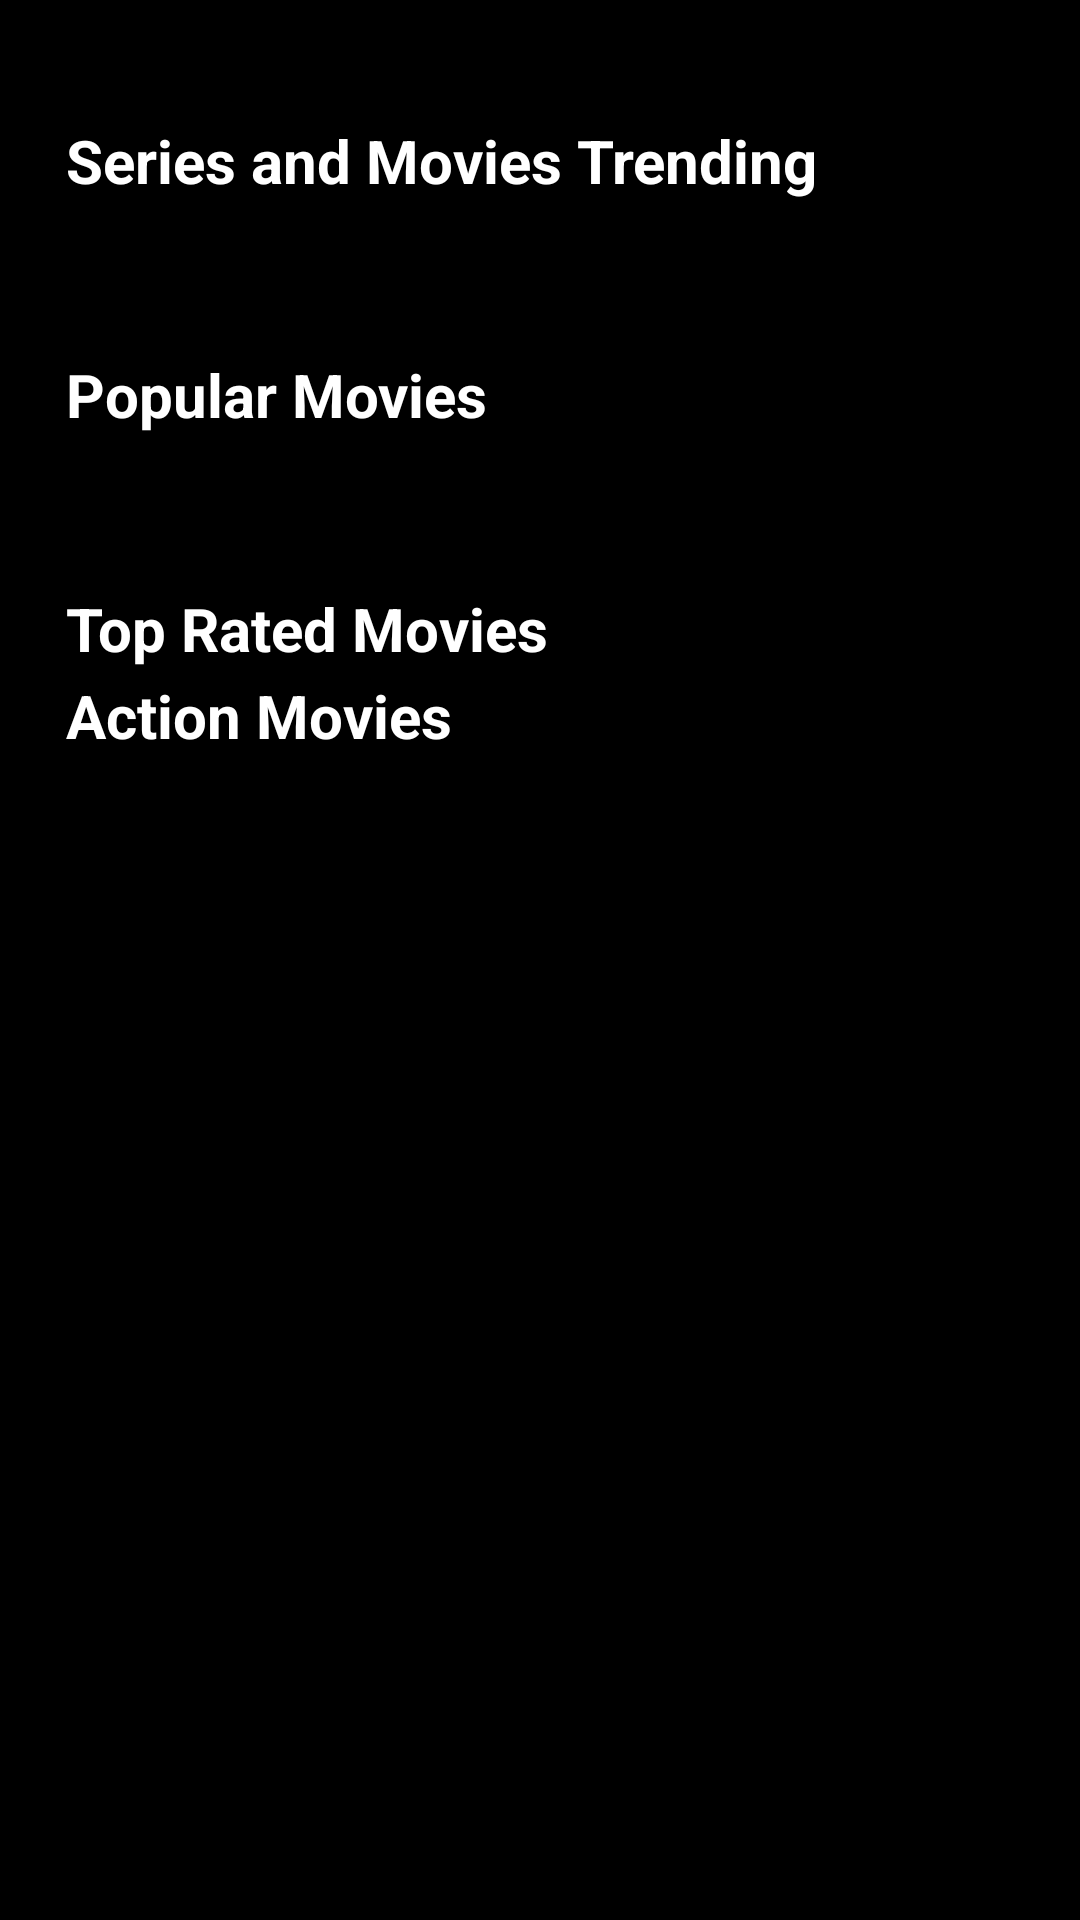

Write the Android layout XML for this screen, with the resource values it uses.
<!-- AndroidManifest.xml: application theme Theme.MovieApp -->
<!-- res/layout/fragment_movies.xml -->
<?xml version="1.0" encoding="utf-8"?>
<FrameLayout xmlns:android="http://schemas.android.com/apk/res/android"
    xmlns:tools="http://schemas.android.com/tools"
    xmlns:app="http://schemas.android.com/apk/res-auto"
    android:layout_width="match_parent"
    android:layout_height="match_parent"
    tools:context=".fragments.MoviesFragment">

    <androidx.constraintlayout.widget.ConstraintLayout
        android:layout_width="match_parent"
        android:layout_height="match_parent"
        android:background="@color/black">


        <ScrollView
            android:id="@+id/scrollView2"
            android:layout_width="match_parent"
            android:layout_height="match_parent"
            app:layout_constraintBottom_toBottomOf="parent"
            app:layout_constraintEnd_toEndOf="parent"
            app:layout_constraintStart_toStartOf="parent"
            >




                <LinearLayout
                    android:layout_width="match_parent"
                    android:layout_height="match_parent"
                    android:orientation="vertical"
                    app:layout_constraintBottom_toBottomOf="parent"
                    app:layout_constraintEnd_toEndOf="parent"
                    app:layout_constraintStart_toStartOf="parent"
                    android:paddingLeft="22dp"
                    app:layout_constraintTop_toBottomOf="@+id/toolbar">

                    <TextView
                        android:layout_width="match_parent"
                        android:layout_height="wrap_content"
                        android:layout_marginTop="40dp"
                        android:text="Series and Movies Trending"
                        android:textColor="@color/white"
                        android:textSize="20sp"
                        android:textStyle="bold" />


                    <androidx.recyclerview.widget.RecyclerView
                        android:id="@+id/recyclerView_trend"
                        android:layout_width="wrap_content"
                        android:layout_height="wrap_content"
                        android:layout_marginStart="1dp"
                        android:layout_marginTop="1dp"
                        android:layout_marginEnd="1dp"
                        android:layout_marginBottom="50dp"
                        app:layout_behavior="com.google.android.material.appbar.AppBarLayout$ScrollingViewBehavior"
                        app:layout_constraintBottom_toBottomOf="parent"
                        app:layout_constraintEnd_toEndOf="parent"
                        app:layout_constraintStart_toStartOf="parent"
                        />

                    <TextView
                        android:layout_width="match_parent"
                        android:layout_height="wrap_content"
                        android:text="Popular Movies"
                        android:textColor="@color/white"
                        android:textSize="20sp"
                        android:textStyle="bold" />


                    <androidx.recyclerview.widget.RecyclerView
                        android:id="@+id/recyclerView_popular"
                        android:layout_width="wrap_content"
                        android:layout_height="wrap_content"
                        android:layout_marginStart="1dp"
                        android:layout_marginTop="1dp"
                        android:layout_marginEnd="1dp"
                        android:layout_marginBottom="50dp"
                        app:layout_behavior="com.google.android.material.appbar.AppBarLayout$ScrollingViewBehavior"
                        app:layout_constraintBottom_toBottomOf="parent"
                        app:layout_constraintEnd_toEndOf="parent"
                        app:layout_constraintStart_toStartOf="parent"
                        app:layout_constraintTop_toBottomOf="@+id/recyclerView" />


                    <TextView
                        android:layout_width="match_parent"
                        android:layout_height="wrap_content"
                        android:text="Top Rated Movies"
                        android:textColor="@color/white"
                        android:textSize="20sp"
                        android:textStyle="bold" />

                    <androidx.recyclerview.widget.RecyclerView
                        android:id="@+id/recyclerView_topRated"
                        android:layout_width="wrap_content"
                        android:layout_height="wrap_content"
                        android:layout_marginStart="1dp"
                        android:layout_marginTop="1dp"
                        android:layout_marginEnd="1dp"
                        android:layout_marginBottom="1dp"
                        app:layout_behavior="com.google.android.material.appbar.AppBarLayout$ScrollingViewBehavior"
                        app:layout_constraintBottom_toBottomOf="parent"
                        app:layout_constraintEnd_toEndOf="parent"
                        app:layout_constraintStart_toStartOf="parent"
                        app:layout_constraintTop_toBottomOf="@+id/recyclerView_popular" />

                    <TextView
                        android:layout_width="match_parent"
                        android:layout_height="wrap_content"
                        android:text="Action Movies"
                        android:textColor="@color/white"
                        android:textSize="20sp"
                        android:textStyle="bold" />

                    <androidx.recyclerview.widget.RecyclerView
                        android:id="@+id/recyclerView_action"
                        android:layout_width="wrap_content"
                        android:layout_height="wrap_content"
                        android:layout_marginStart="1dp"
                        android:layout_marginTop="1dp"
                        android:layout_marginEnd="1dp"
                        android:layout_marginBottom="1dp"
                        app:layout_behavior="com.google.android.material.appbar.AppBarLayout$ScrollingViewBehavior"
                        app:layout_constraintBottom_toBottomOf="parent"
                        app:layout_constraintEnd_toEndOf="parent"
                        app:layout_constraintStart_toStartOf="parent"
                        app:layout_constraintTop_toBottomOf="@+id/recyclerView_topRated" />

                </LinearLayout>

        </ScrollView>

    </androidx.constraintlayout.widget.ConstraintLayout>

</FrameLayout>
<!-- resources referenced by this layout -->
<resources>
  <style name="Theme.MovieApp" parent="Base.Theme.MovieApp" />
  <style name="Base.Theme.MovieApp" parent="Theme.Material3.DayNight.NoActionBar">
          
          
          
         
      </style>
  <!-- not gathered from this repository: default colours our renderer supplied (Android Studio template values) -->
  <color name="black">#FF000000</color>
  <color name="white">#FFFFFFFF</color>
</resources>
